Run: headless pygame with SDL's dummy video driver; simulated clock (each Clock.tick advances the game by its frame time, no real sleeping); random seed 0; keys injected as events and as key.get_pressed() state; mouse plan: one left click at the window centre at the start of phase 2, then a move to the lower-right quarter at the start of phase 3.
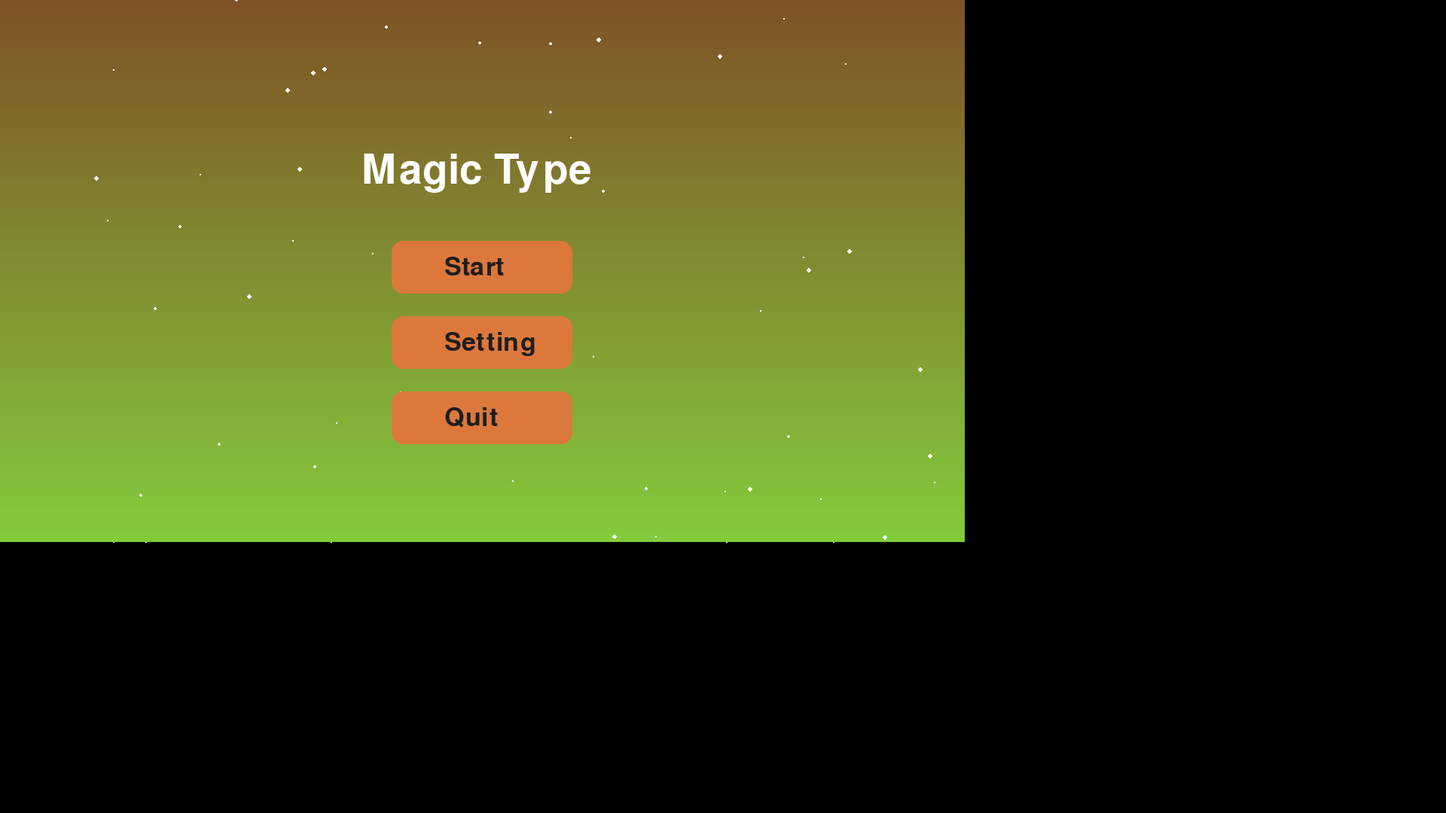
Frame 1 of 4 · flips 1–60 · no input
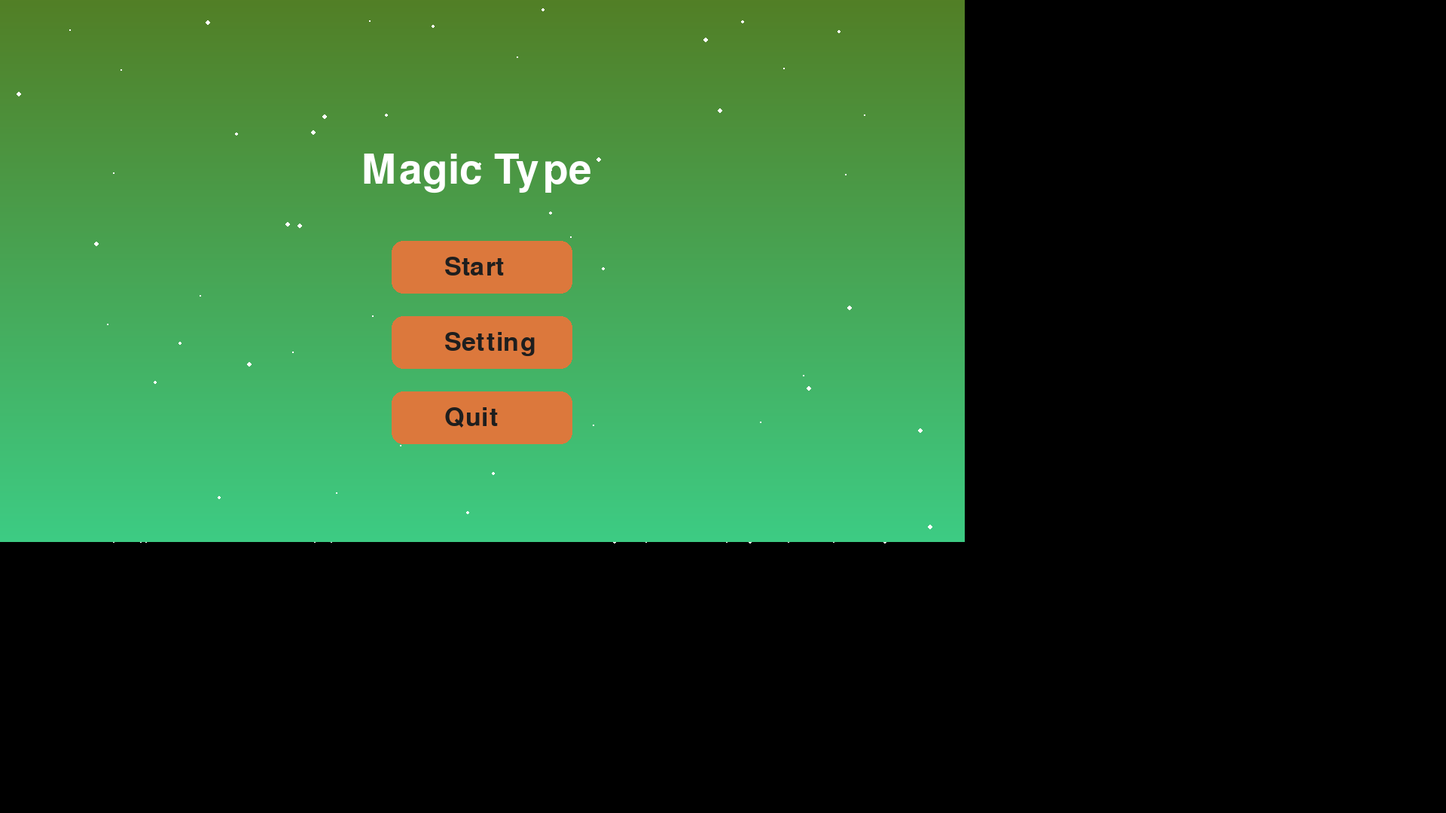
Frame 2 of 4 · flips 61–180 · clicked the window centre · tapped SPACE, RETURN · held RIGHT (→), D
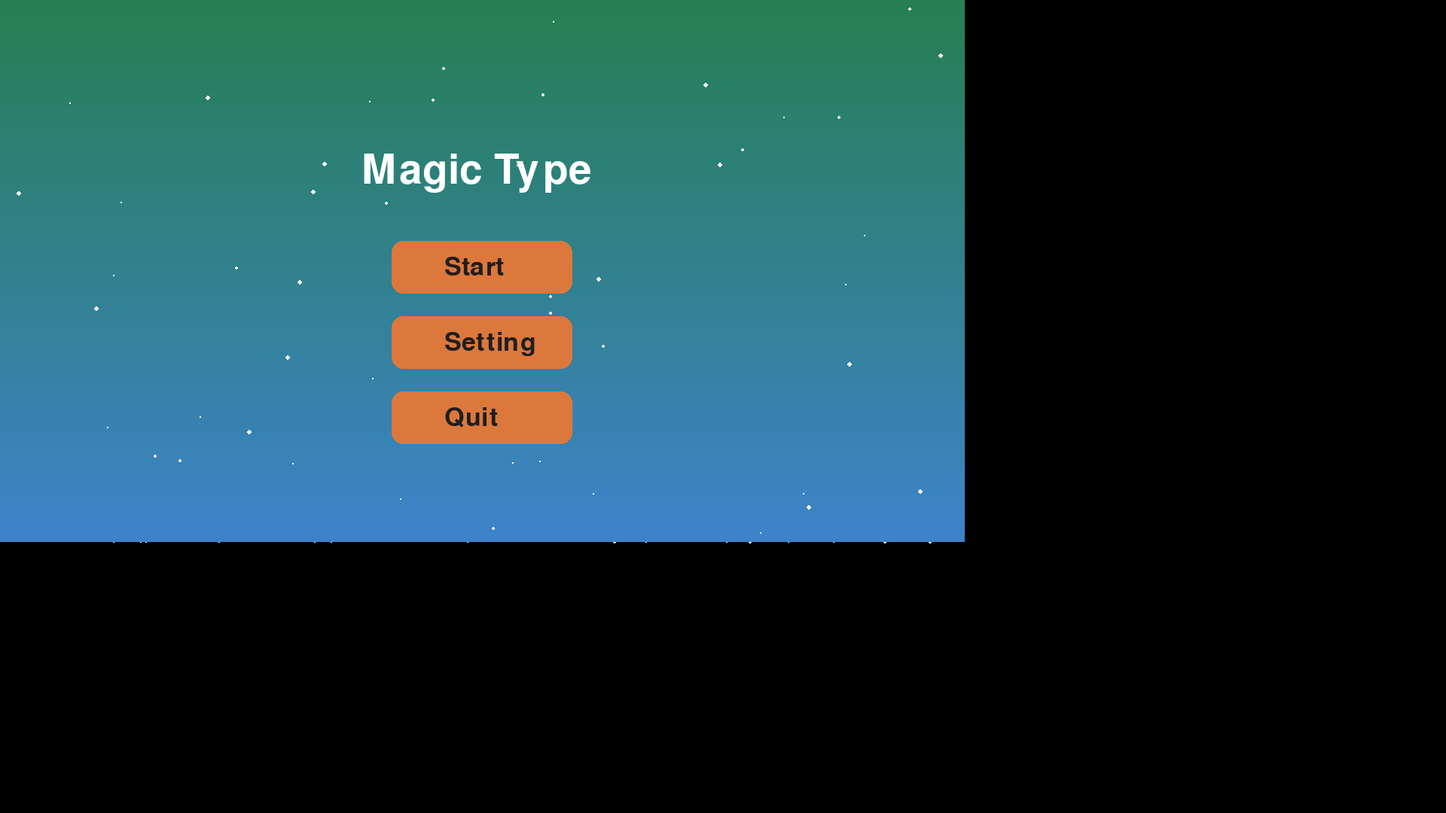
Frame 3 of 4 · flips 181–300 · moved the mouse to the lower-right quarter · held DOWN (↓), S
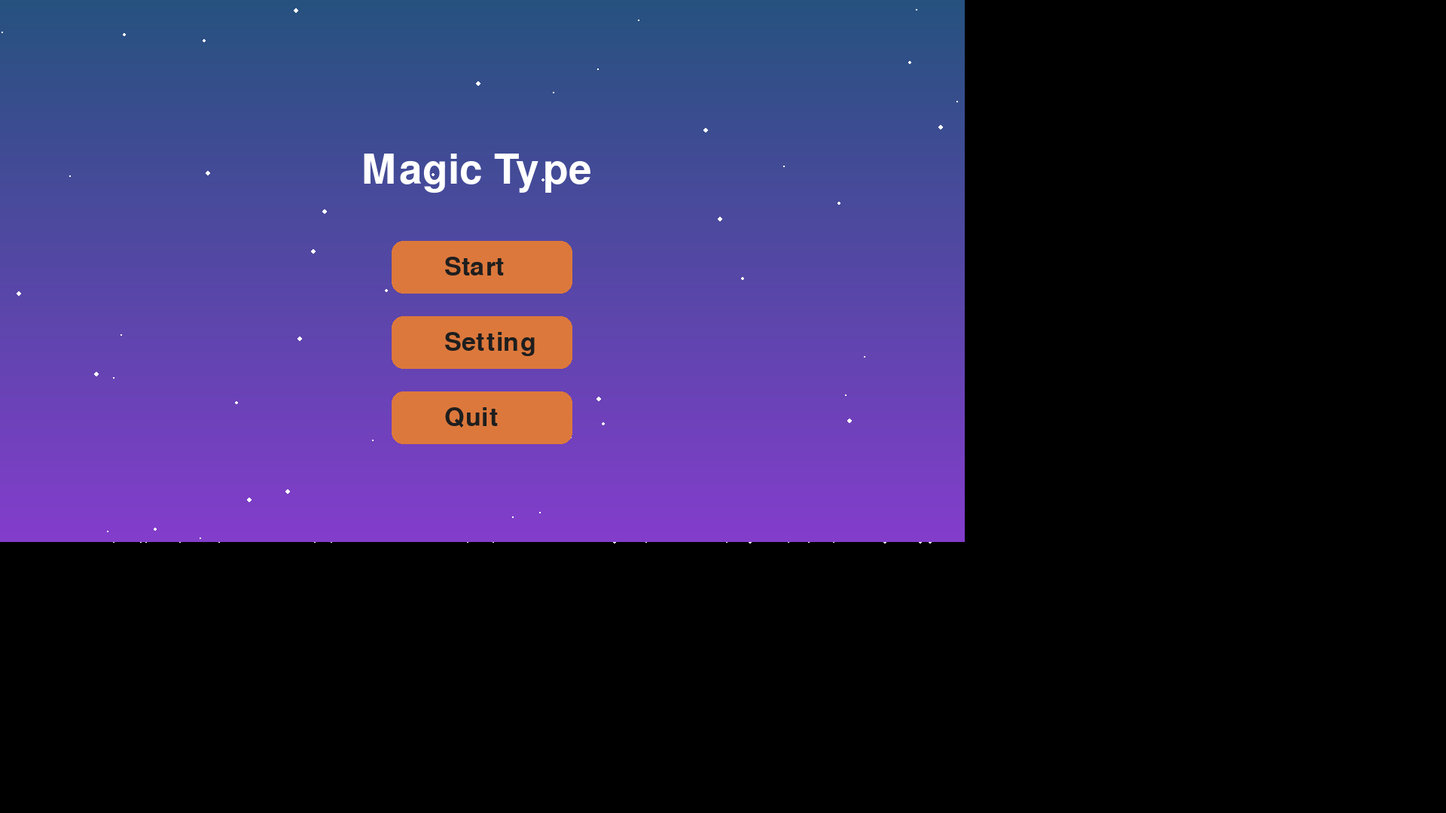
Frame 4 of 4 · flips 301–420 · held LEFT (←), A, UP (↑), W

The pygame program that drew these frames:

import pygame
import sys  #ใช้ปิดโปรแกรมออกจากระบบ ปิดหน้าต่าง
import random #ใช้สุ่มตำแหน่งดาวหรือเอฟเฟกต์
pygame.init()
pygame.display.set_caption("Magic Type")
screen = pygame.display.set_mode((1920, 1080)) #ขนาดหน้าจอ
clock = pygame.time.Clock() #ใช้ควบคุมความเร็วเฟรมของเกม
font = pygame.font.SysFont(None, 80) #ตัวใหญ่ไว้สำหรับหัวข้อ
small_font = pygame.font.SysFont(None, 50) # ตัวเล็กสำหรับข้อความปุ่ม

#สร้างตัวเเปรบอก สถานะ อยู่หน้าไหนของเกม
state = "menu" #กำหนดสถานะเริ่มต้นของเกมให้เป็น “หน้าเมนูหลัก”
buttons = [("Start", 320), ("Setting", 420), ("Quit", 520)]
 
# สุ่มจุดแสงเล็ก ๆ สำหรับพื้นหลัง
stars = []
for i in range(50):
    x = random.randint(0, 1280) #ตำแหน่ง
    y = random.randint(0, 720) #ตำแหน่ง
    r = random.randint(1, 3) #ขนาด
    s = random.uniform(0.5, 1.5) #ความเร็วเคลื่อนที่
    stars.append([x, y, r, s])

# สีพื้นหลังเริ่มต้น หมุนเฉดสีพื้นหลังเพื่อให้ค่อยๆเปลี่ยนสี
color_shift = 0
def draw_colorful_background(): #วาดพื้นหลังแบบไล่สีและดาวเคลื่อนไหว
    global color_shift
    color_shift = (color_shift + 0.5) % 360  #ทำให้ค่าสีหมุนวน 0–360องศา เป็นเอฟเฟกต์เปลี่ยนสีไปเรื่อย ๆ
    color1 = pygame.Color(0) #สร้างสีสองเฉดโดยใช้ระบบสีHSVA (เฉด, ความอิ่มสี, ความสว่าง, ความโปร่งใส)เพื่อใช้ทำการไล่สีพื้นหลัง
    color1.hsva = (color_shift, 70, 50, 100)
    color2 = pygame.Color(0)
    color2.hsva = ((color_shift + 60) % 360, 70, 80, 100)

    # วาดพื้นหลังแบบไล่สี (gradient) วาดเส้นแนวนอนแต่ละบรรทัดเพื่อสร้าง “เอฟเฟกต์ไล่สี” จากบนลงล่าง
    for y in range(720):
        ratio = y / 720
        r = int(color1.r * (1 - ratio) + color2.r * ratio)
        g = int(color1.g * (1 - ratio) + color2.g * ratio)
        b = int(color1.b * (1 - ratio) + color2.b * ratio)
        pygame.draw.line(screen, (r, g, b), (0, y), (1280, y))
    
    # วาดแสงดาว ดาวสีขาวทำให้ดาวตกลงมา ถ้าดาวตกพ้นขอบล่างให้กลับขึ้นไปข้างบนอีกครั้ง
    for star in stars:
        pygame.draw.circle(screen, (255, 255, 255), (int(star[0]), int(star[1])), star[2])
        star[1] += star[3]
        if star[1] > 720:
            star[1] = 0
            star[0] = random.randint(0, 1280)

def draw_menu(): #แสดงหน้าเมนูหลักของเกม
    draw_colorful_background()  # พื้นหลังสีสันไล่สีที่มีดาวเคลื่อนไหว
    title = font.render("Magic Type", True, (255, 255, 255))
    screen.blit(title, (480, 200))

#ตำเเหน่งเมาส์ในตัวเเปร ตั้งค่าเริ่มต้นไว้ก่อนว่ายังไม่คลิกเมาส์
    mouse = pygame.mouse.get_pos()
    click = False

#ตรวจจับเหตุการณ์ต่างๆ การคลิก, ปิดหน้าต่าง
    for event in pygame.event.get():
        if event.type == pygame.QUIT:
            pygame.quit(); sys.exit()
        elif event.type == pygame.MOUSEBUTTONDOWN and event.button == 1:
            click = True #กดเมาส์ซ้ายตั้งค่า click ให้เป็นจริง เพื่อใช้ว่าผู้เล่นคลิกปุ่ม

#วนลูปสร้างปุ่มทั้งหมดจากลิสต์ buttons แต่ละปุ่มมีกรอบสี่เหลี่ยมไว้ตรวจการคลิก
    for text, y in buttons:
        rect = pygame.Rect(520, y, 240, 70) #สร้างกรอบสี่เหลี่ยม
        color = (255, 180, 80) if rect.collidepoint(mouse) else (220, 120, 60)     #เมาส์อยู่บนปุ่ม ให้เปลี่ยนสีให้สว่างขึ้นเล็กน้อยเพื่อให้รู้ว่ากำลังชี้อยู่
        pygame.draw.rect(screen, color, rect, border_radius=15)  #วาดปุ่มเป็นสี่เหลี่ยมสีที่กำหนดไว้ พร้อมมุมโค้งเล็กน้อย
        txt = small_font.render(text, True, (30, 30, 30)) #วาดข้อความชื่อปุ่มลงบนกรอบปุ่ม
        screen.blit(txt, (rect.x + 70, rect.y + 18))

        if rect.collidepoint(mouse) and click:
            if text == "Start": return "game"
            elif text == "Setting": return "setting"
            elif text == "Quit": pygame.quit(); sys.exit()
    return "menu"

#ล้างจอเป็นสีดำ แล้วแสดงหัวข้อกลางหน้าจอ
def draw_page(label):
    screen.fill((10, 10, 10))
    head = font.render(label, True, (255, 255, 255))
    screen.blit(head, (530, 200))
    
    mouse = pygame.mouse.get_pos()
    click = False
    for event in pygame.event.get():
        if event.type == pygame.QUIT:
            pygame.quit(); sys.exit()
        elif event.type == pygame.MOUSEBUTTONDOWN and event.button == 1:
            click = True

#สร้างปุ่มBack ให้ผู้เล่นกดกลับไปเมนูหลัก
    back_rect = pygame.Rect(50, 600, 180, 60)
    color = (200, 60, 60) if back_rect.collidepoint(mouse) else (150, 40, 40)
    pygame.draw.rect(screen, color, back_rect, border_radius=10)
    back_txt = small_font.render("Back", True, (255, 255, 255))
    screen.blit(back_txt, (back_rect.x + 55, back_rect.y + 15))
#ถ้าคลิกปุ่ม “Back” → กลับไปหน้าเมนู
    if back_rect.collidepoint(mouse) and click:
        return "menu"
    return label.lower()

# ลูปหลักทำงานตลอดเวลา (เกมจะอยู่ในลูปนี้จนกว่าจะปิด)
while True:
    if state == "menu":
        state = draw_menu()
    elif state == "game":
        state = draw_page("GAME")
    elif state == "setting":
        state = draw_page("SETTING")

    pygame.display.update()  #เเสดงหน้าจอผลทั้งหมด
    clock.tick(60) #ความเร็วเกมไม่เกิน60เฟรมต่อวิ ไม่เคลื่อนเร็วเกิน
